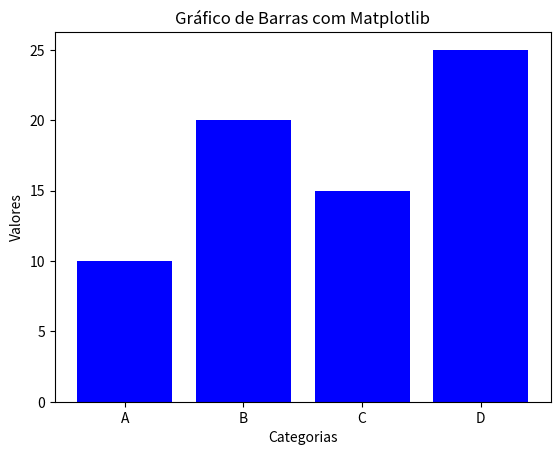

The script that saved this image:
# # #

# FIGURA 1

'''Figura 1 - Comparar propriedades genômicos para avaliar os genomas completos e os genomas completados.
Propriedades:
    - Conteúdo GC 
    - Completude Busco Result
    - Cromossomos
    - Tamanho
    - Quantidade de Ns
'''

import matplotlib.pyplot as plt

# Dados para o gráfico
categorias = ['A', 'B', 'C', 'D']
valores = [10, 20, 15, 25]

# Criando o gráfico de barras
plt.bar(categorias, valores, color='blue')

# Personalização do gráfico
plt.title('Gráfico de Barras com Matplotlib')
plt.xlabel('Categorias')
plt.ylabel('Valores')

# Exibindo o gráfico
plt.show()
